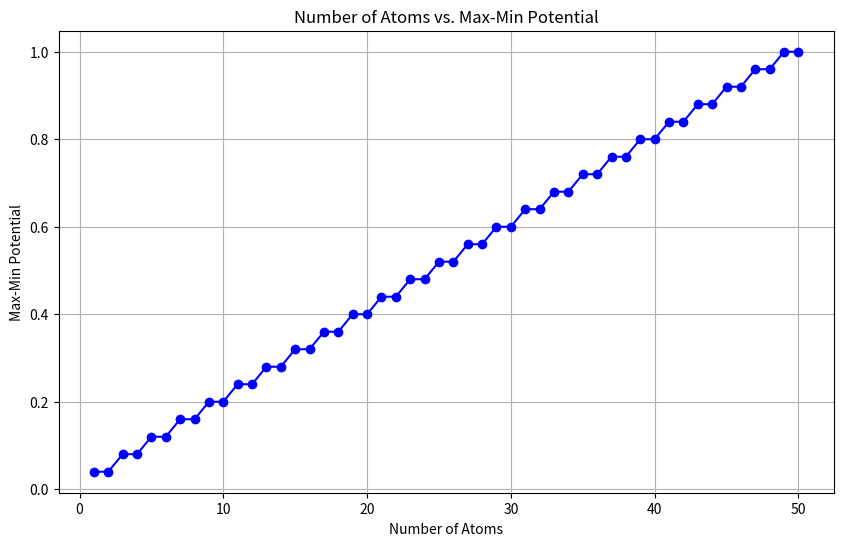

This chart was generated by the following Python code:
import numpy as np
import matplotlib.pyplot as plt


# 함수 정의
def z(x, y, B, λ):
    return B * (np.cos(np.pi * 2 * x / λ) + np.cos(np.pi * 2 * y / λ))


# 초기 설정
atom_lattice = 2  # atom_lattice 값 수정
tip_lattice = 3 # tip_lattice 값 수정

atom_number = np.linspace(1, 50, 50, dtype=int)  # 원자 개수를 1부터 30까지 변화시킬 예정입니다.

max_min_potentials = []  # 각 원자 수에서의 최대-최소 잠재 에너지를 저장할 리스트

B = 0.01  # 적절한 B 값 설정
λ = atom_lattice

for num_atoms in atom_number:
    max_z_value_sum = float('-inf')  # 최대값 초기화
    min_z_value_sum = float('inf')  # 최소값 초기화

    tip_base = [(x, 0) for x in np.arange(0, tip_lattice * num_atoms, tip_lattice)]  # tip_base 초기화

    for x_start in np.arange(0, atom_lattice, 0.1):
        for y_start in np.arange(0, atom_lattice, 0.1):
            z_values_sum = 0  # Initialize z_values_sum for each combination of x and y

            # Iterate over tip_base and calculate the z-value for each atom
            for x_tip, y_tip in tip_base:
                z_value = z(x_tip + x_start, y_tip + y_start, B, λ)  # Calculate the z-value for the current atom
                z_values_sum += z_value  # Add the z-value to the sum

            max_z_value_sum = max(max_z_value_sum, z_values_sum)  # Update the maximum potential energy
            min_z_value_sum = min(min_z_value_sum, z_values_sum)  # Update the minimum potential energy

    max_min_potentials.append(max_z_value_sum - min_z_value_sum)  # 현재 원자 수에 대한 최대-최소 잠재 에너지 저장

# 그래프 그리기
plt.figure(figsize=(10, 6))
plt.plot(atom_number, max_min_potentials, marker='o', color='b')
plt.xlabel('Number of Atoms')  # x 축 라벨을 원자 수로 변경합니다.
plt.ylabel('Max-Min Potential')
plt.title('Number of Atoms vs. Max-Min Potential')  # 그래프 제목을 변경합니다.
plt.grid(True)
plt.show()
